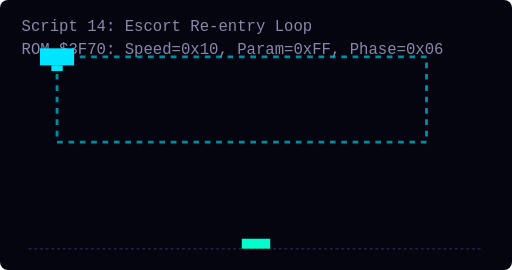
t = 0.00 s
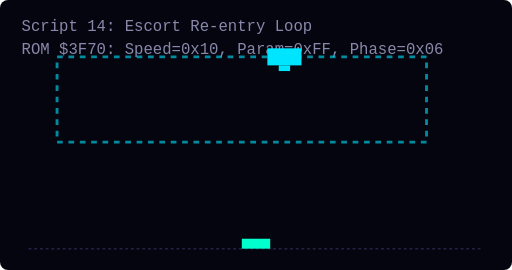
t = 1.38 s
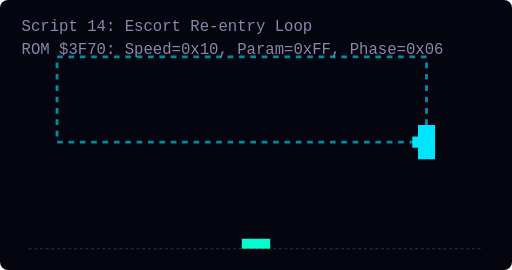
t = 2.75 s
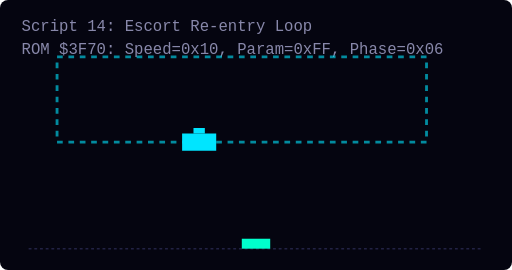
t = 4.13 s

The animated SVG that drew these frames (rendered in a browser with its animation timeline set to each time). Animation: 1 SMIL element (animateMotion=1); one cycle of 5.50 s, repeats indefinitely.

<svg width="360" height="190" viewBox="0 0 360 190" xmlns="http://www.w3.org/2000/svg" style="background:#050510; border-radius:8px;">
  <style>
    .grid { fill:none; stroke:#222244; stroke-width:1; stroke-dasharray:2 2; }
    .path { fill:none; stroke:#00E5FF; stroke-width:2; stroke-dasharray:4 4; opacity:0.6; }
    .label { fill: #8888AA; font-family: monospace; font-size: 11px; }
    .player { fill: #00FFCC; }
  </style>

  <text x="15" y="22" class="label">Script 14: Escort Re-entry Loop</text>
  <text x="15" y="38" class="label">ROM $3F70: Speed=0x10, Param=0xFF, Phase=0x06</text>
  
  <!-- Player Ship Reference Line at bottom -->
  <line x1="20" y1="175" x2="340" y2="175" class="grid" />
  <rect x="170" y="168" width="20" height="7" class="player" />

  <!-- Prescribed AI Path -->
  <path d="M 40,40 L 300,40 L 300,100 L 40,100 Z" class="path" />
  
  <!-- Bird entity following path -->
  <g>
    <animateMotion path="M 40,40 L 300,40 L 300,100 L 40,100 Z" dur="5.5s" repeatCount="indefinite" rotate="auto" />
    <g>
      <rect x="-12" y="-6" width="24" height="12" fill="#00E5FF" />
      <rect x="-4" y="6" width="8" height="4" fill="#00E5FF" />
    </g>
  </g>
</svg>
